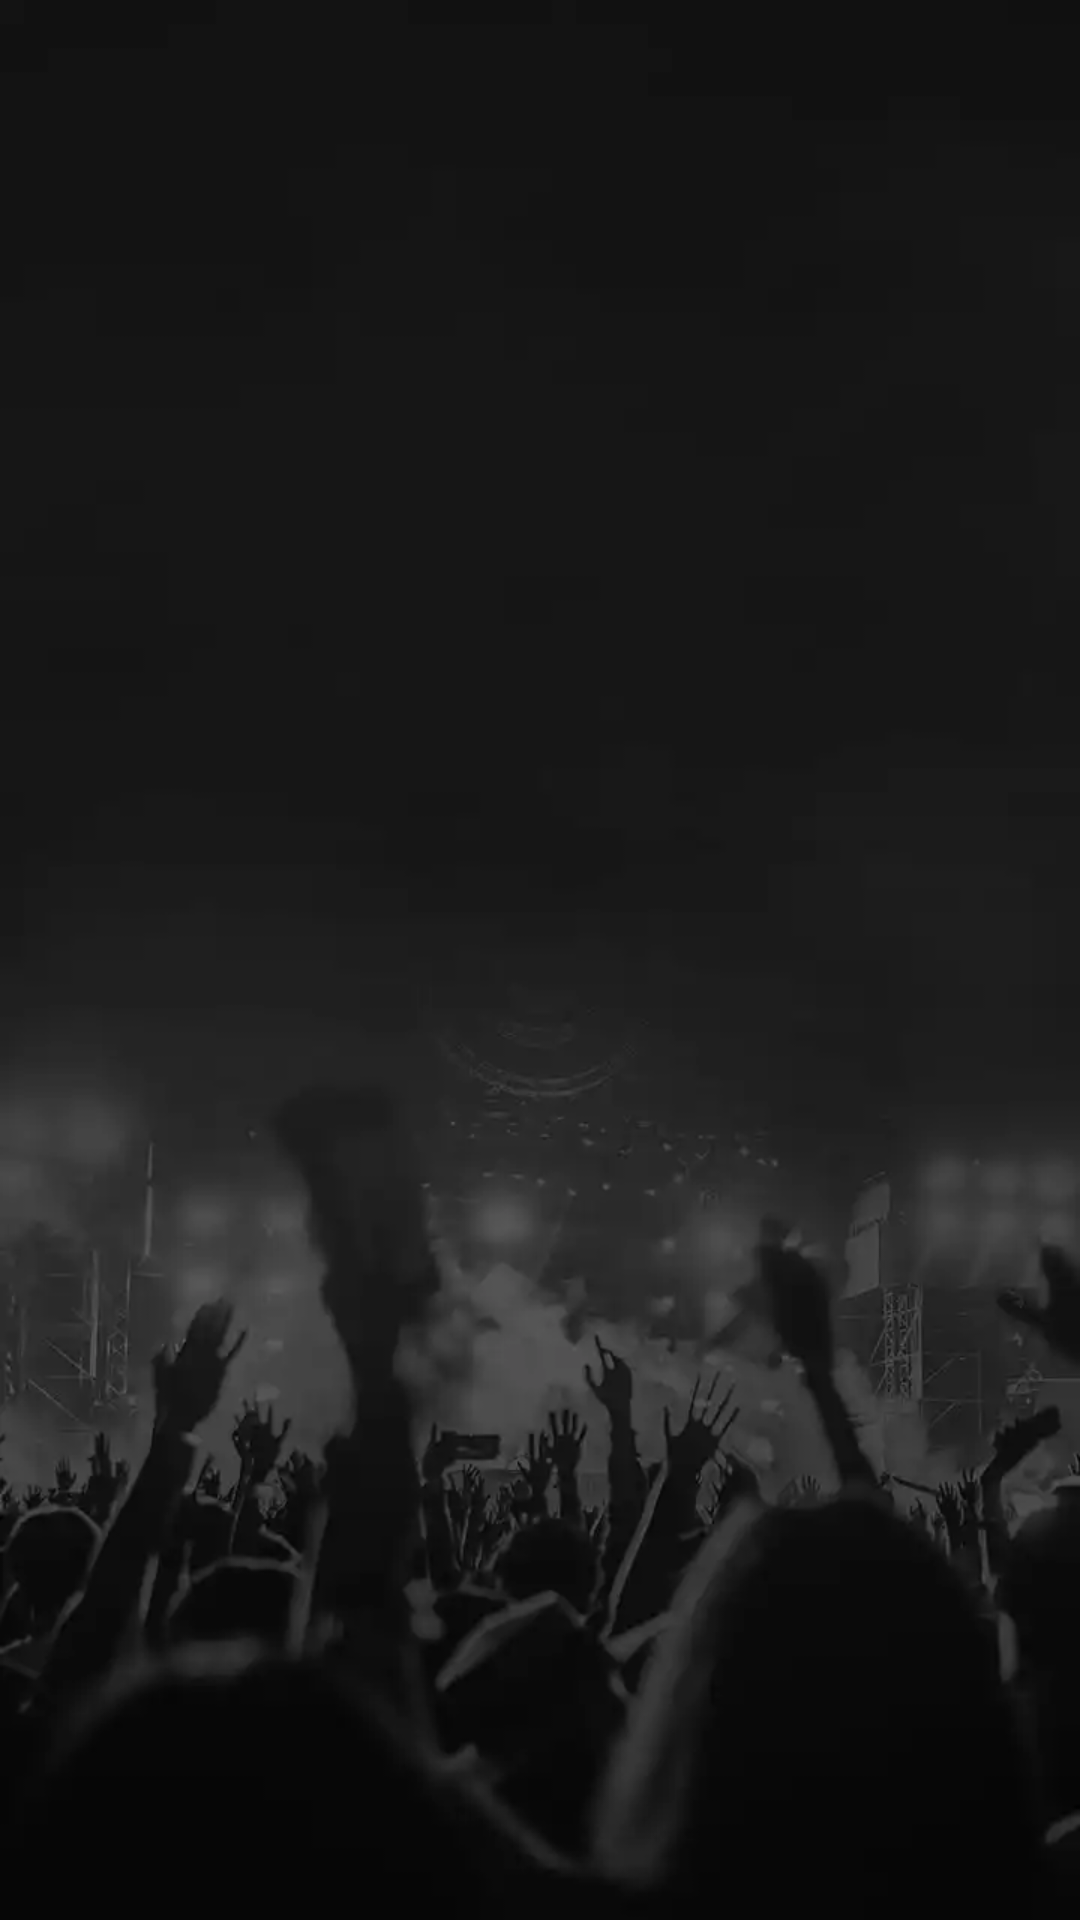

Android layout source for this screen:
<!-- AndroidManifest.xml: application theme Theme.MusicPlayerRepeat -->
<!-- res/layout/screen_splash.xml -->
<?xml version="1.0" encoding="utf-8"?>
<FrameLayout xmlns:android="http://schemas.android.com/apk/res/android"
    xmlns:tools="http://schemas.android.com/tools"
    android:layout_width="match_parent"
    android:layout_height="match_parent"
    tools:context=".presentation.ui.screen.SplashScreen">

    <androidx.appcompat.widget.AppCompatImageView
        android:id="@+id/splashImage"
        android:layout_width="match_parent"
        android:layout_height="match_parent"
        android:scaleType="centerCrop"
        android:src="@drawable/drive_warning_bg" />













</FrameLayout>
<!-- resources referenced by this layout -->
<resources>
  <color name="white">#FFFFFFFF</color>
  <!-- drawable drive_warning_bg: webp bitmap (drawable, 8802 bytes) -->
  <string name="welcome">WELCOME</string>
  <style name="Theme.MusicPlayerRepeat" parent="Theme.MaterialComponents.Light.NoActionBar">
          
          <item name="colorPrimary">@color/purple_500</item>
          <item name="colorPrimaryVariant">@color/purple_700</item>
          <item name="colorOnPrimary">@color/white</item>
          
          <item name="colorSecondary">@color/teal_200</item>
          <item name="colorSecondaryVariant">@color/teal_700</item>
          <item name="colorOnSecondary">@color/black</item>
          
  
          <item name="android:editTextColor">@android:color/white</item>
          <item name="android:textColorHint">@android:color/white</item>
          <item name="android:statusBarColor" tools:targetApi="l">@color/color2</item>
          
      </style>
  <color name="purple_500">#FF6200EE</color>
  <color name="purple_700">#FF3700B3</color>
  <color name="teal_200">#FF03DAC5</color>
  <color name="teal_700">#FF018786</color>
  <color name="black">#FF000000</color>
  <color name="color2">#1D244E</color>
</resources>
